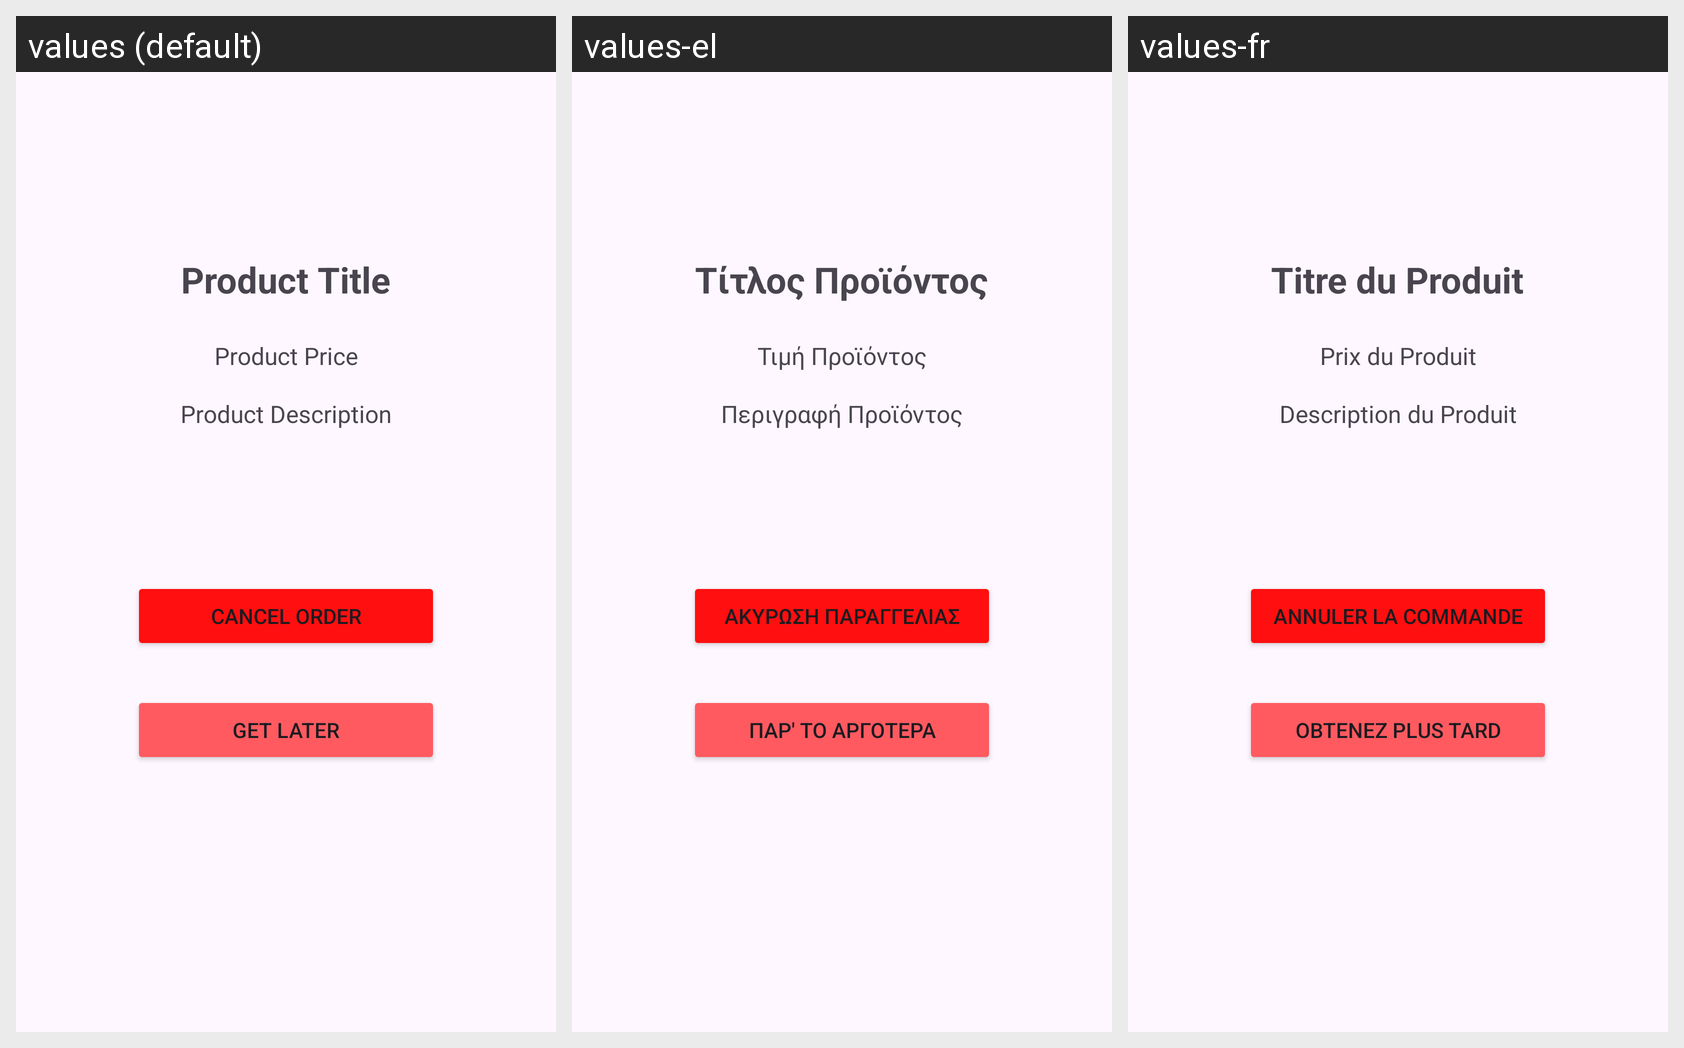

The Android screen below is rendered under several locales of the same app. Produce the string resources it draws, with the default and per-locale values.
Android screen res/layout/activity_notification.xml rendered under 3 locales, left to right: values (default), values-el, values-fr. Device: Nexus 5 (rendered at 1080×1920; each locale shown at half size, 540×960, under a caption strip naming it); theme Theme.UnipiPLIShopping.
Strings drawn on this screen, with the default value and each locale's value (text and hints the layout hard-codes appear in the picture but are not listed):

product_title
  values: Product Title
  values-el: Τίτλος Προϊόντος
  values-fr: Titre du Produit

product_description
  values: Product Description
  values-el: Περιγραφή Προϊόντος
  values-fr: Description du Produit

product_price
  values: Product Price
  values-el: Τιμή Προϊόντος
  values-fr: Prix du Produit

cancel_order
  values: Cancel Order
  values-el: Ακύρωση παραγγελίας
  values-fr: Annuler la commande

get_later
  values: Get Later
  values-el: Παρ' το αργότερα
  values-fr: Obtenez plus tard
